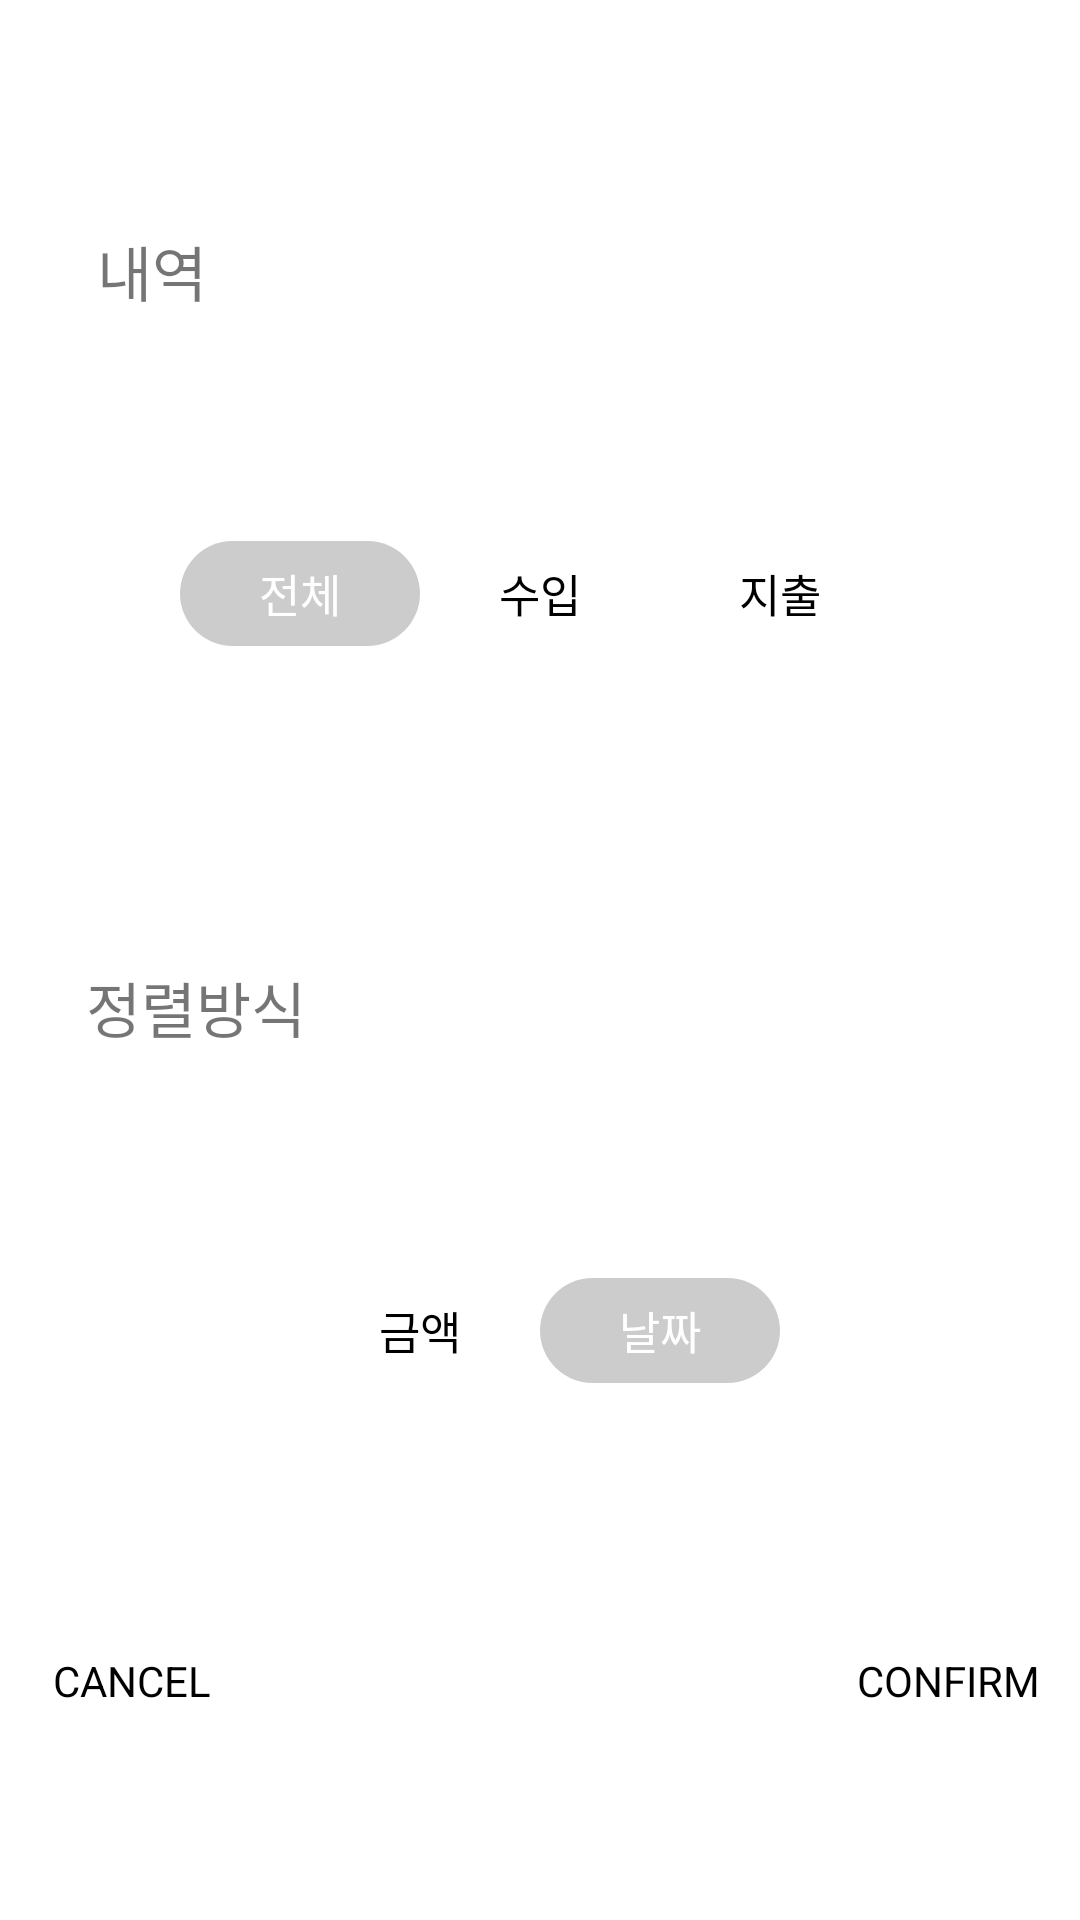

Here is an Android app screen rendered from its layout file. Give the layout XML and the strings, colors and styles it references.
<!-- AndroidManifest.xml: application theme Theme.Gagyebu -->
<!-- res/layout/option_select.xml -->
<?xml version="1.0" encoding="utf-8"?>
<androidx.constraintlayout.widget.ConstraintLayout xmlns:android="http://schemas.android.com/apk/res/android"
    xmlns:app="http://schemas.android.com/apk/res-auto"
    android:layout_width="match_parent"
    android:layout_height="match_parent">

    <TextView
        android:id="@+id/filter_title"
        android:layout_width="wrap_content"
        android:layout_height="wrap_content"

        android:layout_marginTop="20dp"
        android:layout_marginBottom="20dp"
        android:text="내역"
        android:textSize="20dp"
        app:layout_constraintBottom_toTopOf="@+id/filter_group"
        app:layout_constraintEnd_toEndOf="parent"
        app:layout_constraintHorizontal_bias="0.1"
        app:layout_constraintStart_toStartOf="parent"
        app:layout_constraintTop_toTopOf="parent" />

    <RadioGroup
        android:id="@+id/filter_group"
        android:layout_width="match_parent"
        android:layout_height="wrap_content"
        android:layout_marginBottom="50dp"
        android:gravity="center"
        android:orientation="horizontal"

        app:layout_constraintBottom_toTopOf="@+id/sort_title"
        app:layout_constraintEnd_toEndOf="parent"
        app:layout_constraintStart_toStartOf="parent"
        app:layout_constraintTop_toBottomOf="@id/filter_title">

        <RadioButton
            android:id="@+id/filter_all"
            style="@style/Theme.Gagyebu.OptionSelect"
            android:checked="true"
            android:text="전체" />

        <RadioButton
            android:id="@+id/filter_income"
            style="@style/Theme.Gagyebu.OptionSelect"
            android:text="수입" />

        <RadioButton
            android:id="@+id/filter_spend"
            style="@style/Theme.Gagyebu.OptionSelect"
            android:text="지출" />
    </RadioGroup>

    <TextView
        android:id="@+id/sort_title"
        android:layout_width="wrap_content"
        android:layout_height="wrap_content"
        android:layout_marginBottom="20dp"
        android:text="정렬방식"
        android:textSize="20dp"
        app:layout_constraintBottom_toTopOf="@+id/order_group"
        app:layout_constraintEnd_toEndOf="parent"
        app:layout_constraintHorizontal_bias="0.1"
        app:layout_constraintStart_toStartOf="parent"
        app:layout_constraintTop_toBottomOf="@+id/filter_group" />

    <RadioGroup
        android:id="@+id/order_group"
        android:layout_width="match_parent"
        android:layout_height="wrap_content"
        android:gravity="center"
        android:orientation="horizontal"

        app:layout_constraintBottom_toTopOf="@+id/consum"
        app:layout_constraintEnd_toEndOf="parent"
        app:layout_constraintStart_toStartOf="parent"
        app:layout_constraintTop_toBottomOf="@+id/sort_title">

        <RadioButton
            android:id="@+id/order_amount"
            style="@style/Theme.Gagyebu.OptionSelect"
            android:text="금액" />

        <RadioButton
            android:id="@+id/order_date"
            style="@style/Theme.Gagyebu.OptionSelect"
            android:checked="true"
            android:text="날짜" />

    </RadioGroup>

    <LinearLayout
        android:id="@+id/consum"
        android:layout_width="match_parent"
        android:layout_height="wrap_content"
        android:layout_marginTop="20dp"
        android:gravity="center_vertical"
        android:orientation="horizontal"
        app:layout_constraintBottom_toBottomOf="parent"
        app:layout_constraintEnd_toEndOf="parent"
        app:layout_constraintStart_toStartOf="parent"
        app:layout_constraintTop_toBottomOf="@+id/order_group">

        <Button
            android:id="@+id/cancel"
            android:layout_width="wrap_content"
            android:layout_height="wrap_content"
            android:background="#00FFFFFF"
            android:text="cancel"
            android:textColor="#000000" />

        <View
            android:layout_width="0dp"
            android:layout_height="0dp"
            android:layout_weight="1" />

        <Button
            android:id="@+id/confirm"
            android:layout_width="wrap_content"
            android:layout_height="wrap_content"
            android:background="#00FFFFFF"
            android:text="confirm"
            android:textColor="#000000" />
    </LinearLayout>
</androidx.constraintlayout.widget.ConstraintLayout>
<!-- resources referenced by this layout -->
<resources>
  <style name="Theme.Gagyebu.OptionSelect" parent="">
          <item name="fontFamily">@font/pretendard500compressed</item>
          <item name="android:textSize">15dp</item>
          <item name="android:layout_width">80dp</item>
          <item name="android:layout_height">35dp</item>
          <item name="android:button">@null</item>
          <item name="android:gravity">center</item>
  
          <item name="android:background">@drawable/selector_radio_button</item>
          <item name="android:textColor">@drawable/selector_radio_text</item>
      </style>
  <style name="Theme.Gagyebu" parent="Theme.MaterialComponents.DayNight.NoActionBar">
          
          <item name="colorPrimary">@color/black</item>
          <item name="colorPrimaryVariant">@color/purple_700</item>
          <item name="colorOnPrimary">@color/purple_500</item>
          
          <item name="colorSecondary">@color/teal_200</item>
          <item name="colorSecondaryVariant">@color/teal_700</item>
          <item name="colorOnSecondary">@color/black</item>
          
          <item name="android:statusBarColor" tools:targetApi="21">?android:attr/colorBackground</item>
          <item name="android:windowLightStatusBar" tools:targetApi="23">true</item>
          
          <item name="fontFamily">@font/pretendard200compressed</item>
  
          <item name="android:colorControlHighlight">@color/highlight</item>
  
      </style>
  <!-- drawable selector_radio_button (drawable) -->
  <?xml version="1.0" encoding="utf-8"?>
  <selector xmlns:android="http://schemas.android.com/apk/res/android">
      <item android:state_checked="true">
  
          <shape android:shape="rectangle">
              <size
                  android:width="80dp"
                  android:height="40dp" />
  
              <solid android:color="#CCCCCC" />
              <corners android:radius="20dp" />
          </shape>
      </item>
  
      <item android:state_checked="false">
          <shape android:shape="rectangle">
              <size
                  android:width="80dp"
                  android:height="40dp" />
  
  
              <solid android:color="#FFFFFF" />
              <corners android:radius="20dp" />
          </shape>
      </item>
  </selector>
  <!-- drawable selector_radio_text (drawable) -->
  <?xml version="1.0" encoding="utf-8"?>
  <selector xmlns:android="http://schemas.android.com/apk/res/android">
  
      <item android:state_checked="true" android:color="#FFFFFF">
      </item>
      <item android:state_checked="false" android:color="#000000">
      </item>
  
  </selector>
  <color name="black">#FF000000</color>
  <color name="purple_700">#FF3700B3</color>
  <color name="purple_500">#FF6200EE</color>
  <color name="teal_200">#FF03DAC5</color>
  <color name="teal_700">#FF018786</color>
  <color name="highlight">#C6CAC1</color>
</resources>
